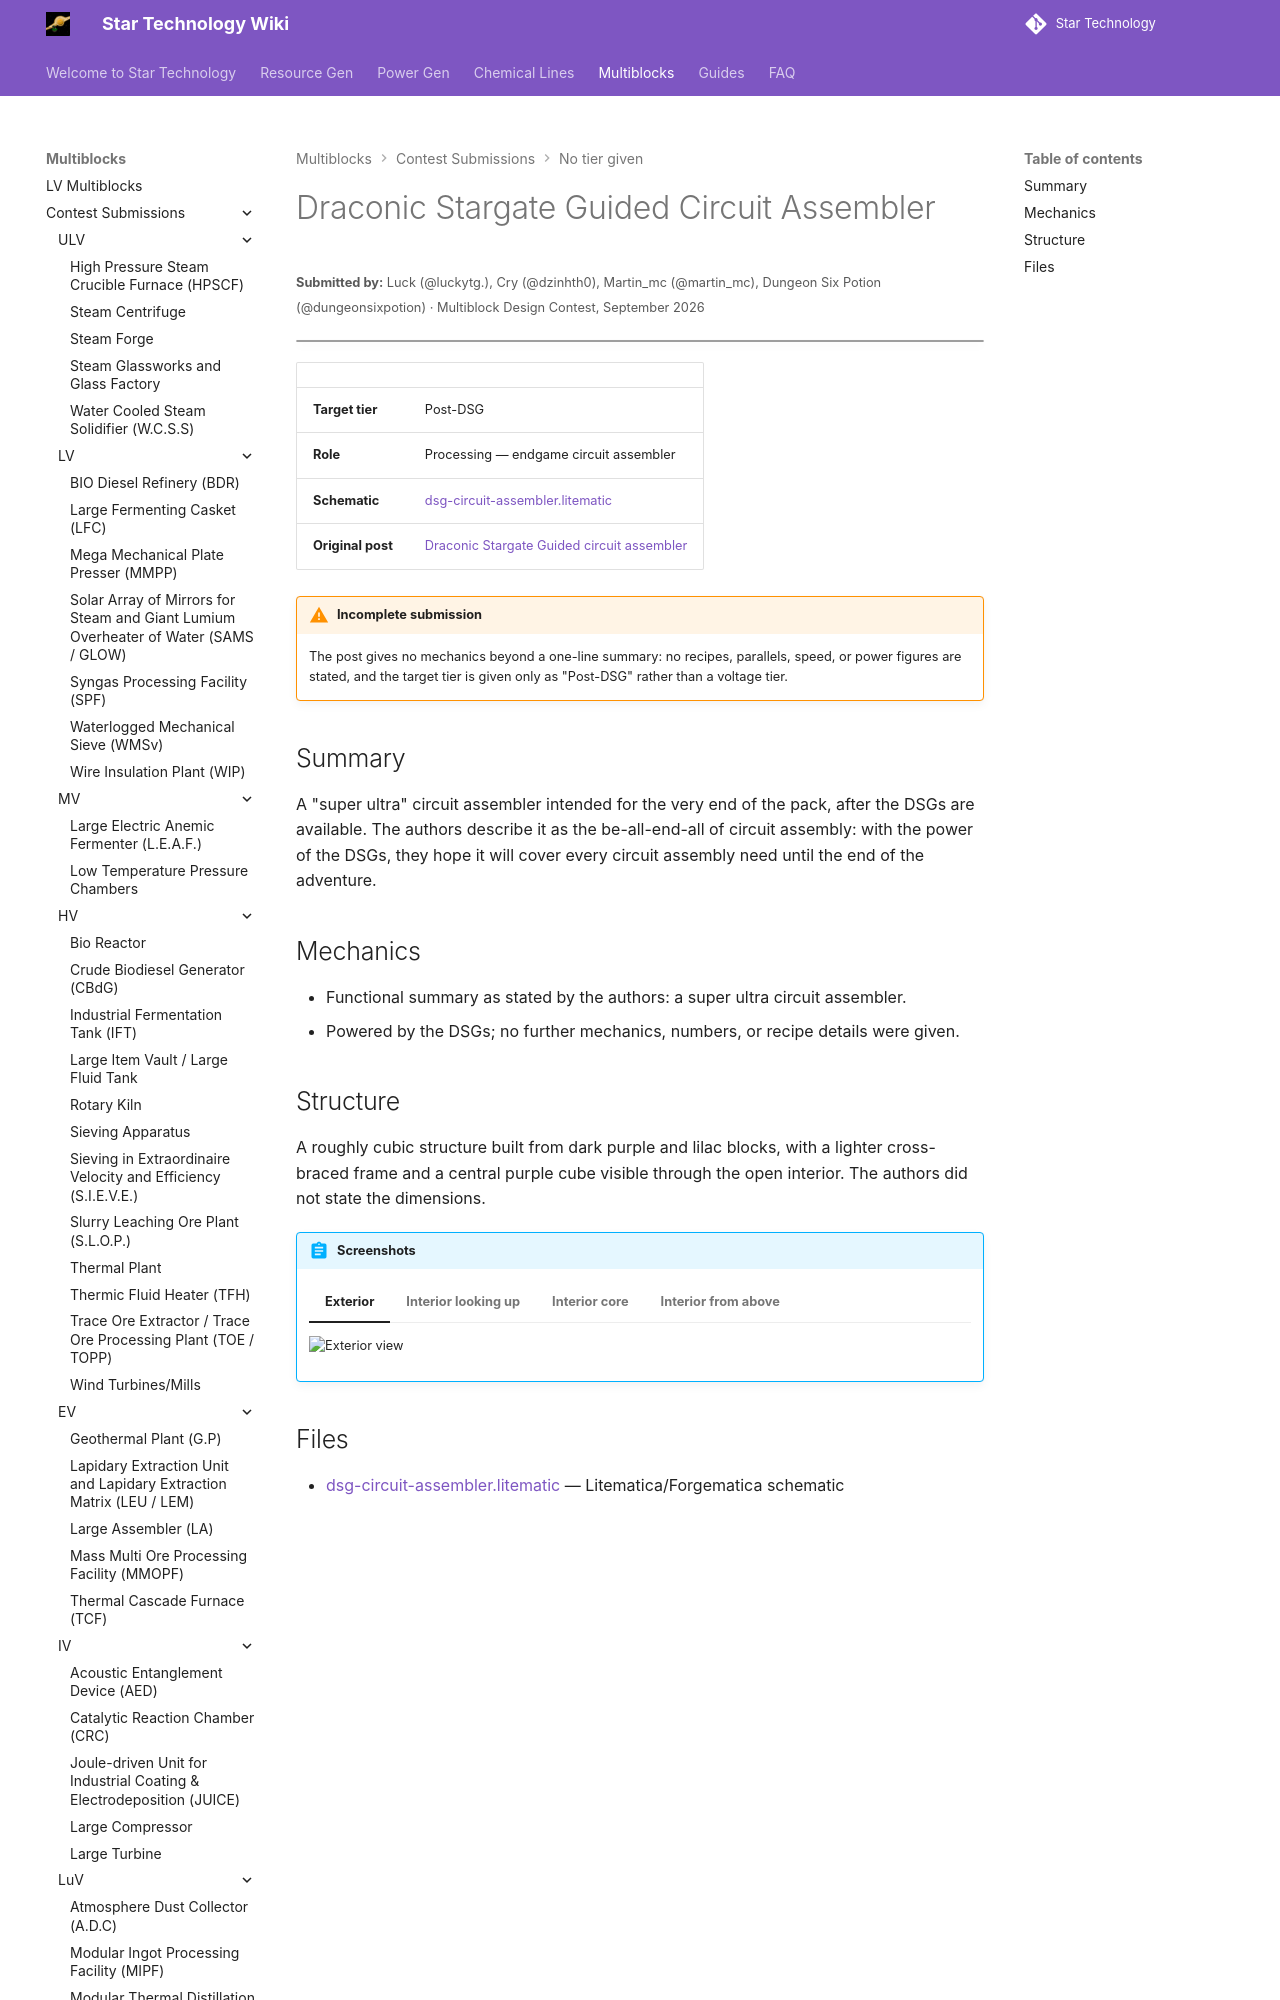

repository: StarT-Dev-Team/StarT-Wiki · page: Multiblocks/Contest/draconic-stargate-guided-circuit-assembler/index.html · generator: mkdocs

---
title: Draconic Stargate Guided Circuit Assembler
author: Luck, Cry, Martin_mc, Dungeon Six Potion
---

# Draconic Stargate Guided Circuit Assembler
<small>**Submitted by:** Luck (@luckytg.), Cry (@dzinhth0), Martin_mc (@martin_mc), Dungeon Six Potion (@dungeonsixpotion) · Multiblock Design Contest, September 2026</small>

!!! quote ""

| | |
|---|---|
| **Target tier** | Post-DSG |
| **Role** | Processing — endgame circuit assembler |
| **Schematic** | [dsg-circuit-assembler.litematic](Contest_img/draconic-stargate-guided-circuit-assembler/dsg-circuit-assembler.litematic) |
| **Original post** | [Draconic Stargate Guided circuit assembler](https://discord.com/channels/1177211394039484477/1555276507155275857) |

!!! warning "Incomplete submission"

    The post gives no mechanics beyond a one-line summary: no recipes, parallels, speed, or power figures are stated, and the target tier is given only as "Post-DSG" rather than a voltage tier.
